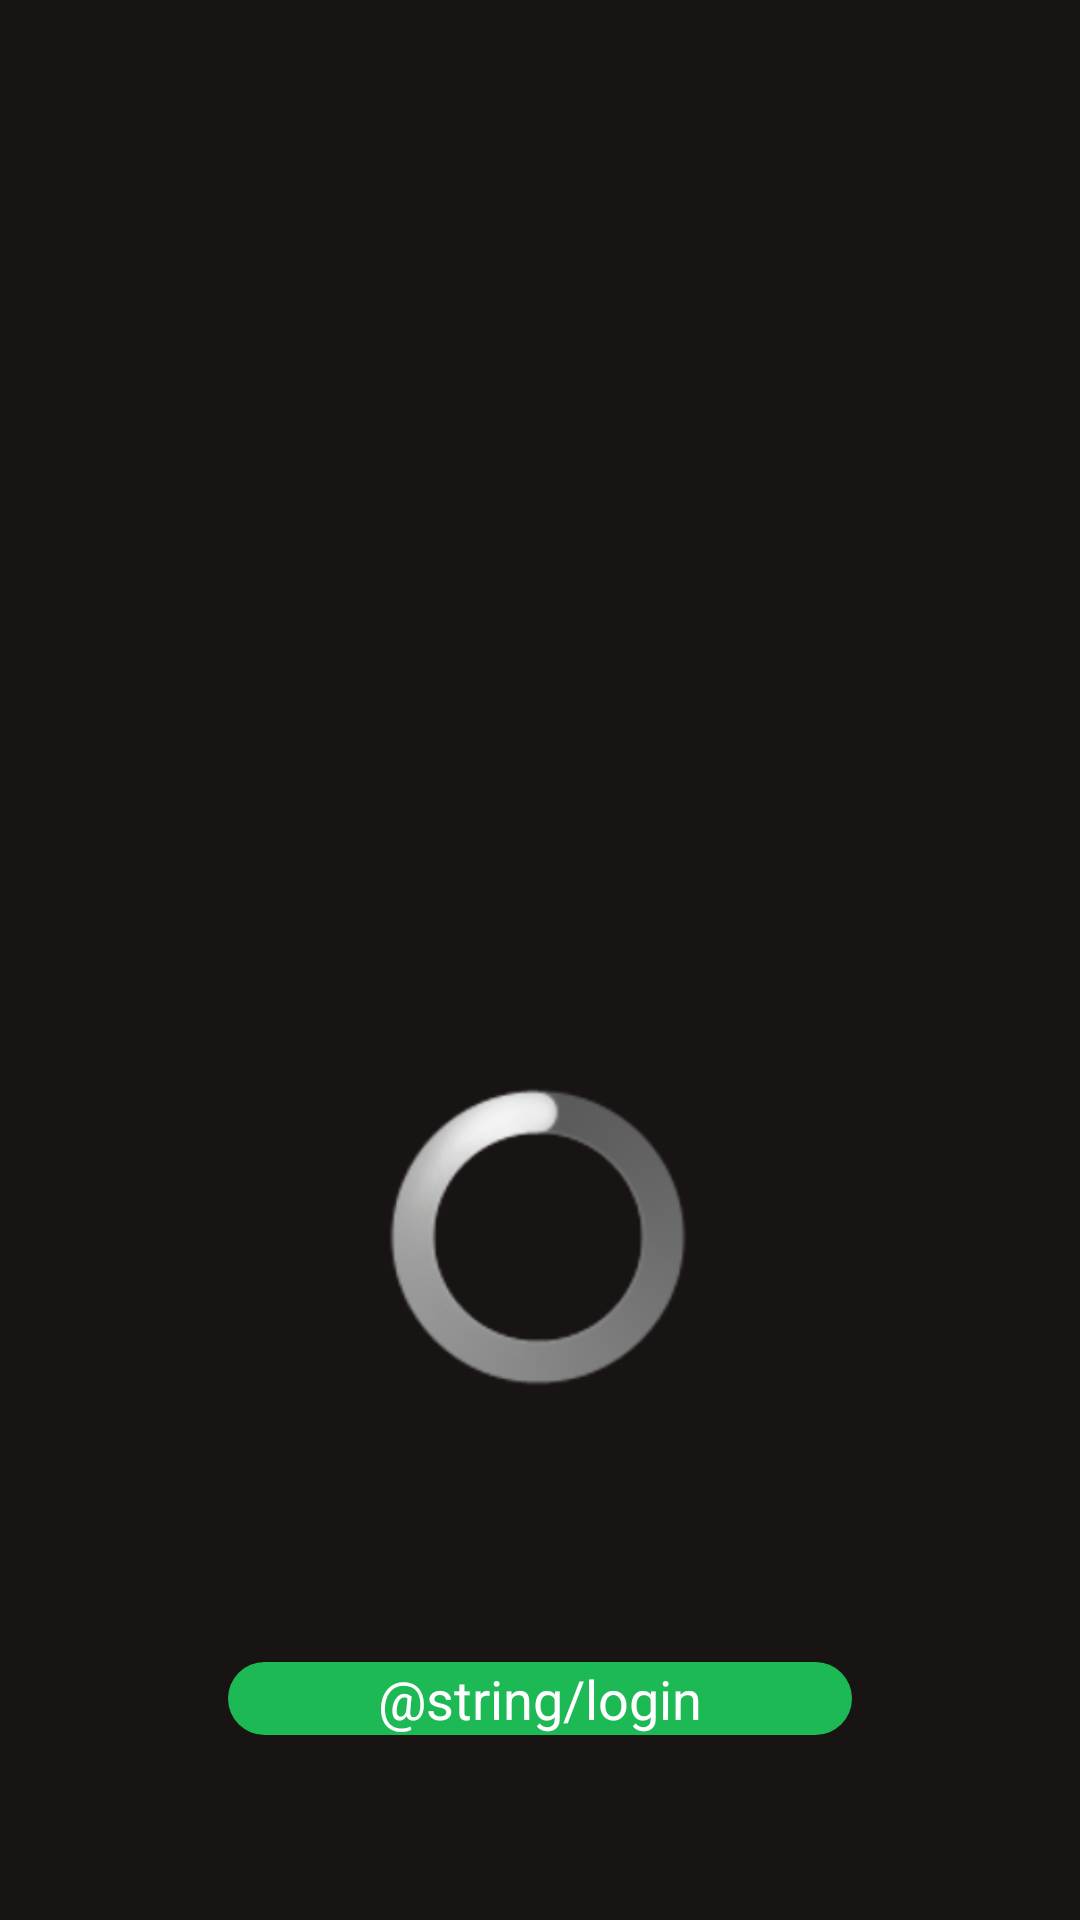

Produce the Android XML layout that renders to this screen, including the resource entries it uses.
<!-- AndroidManifest.xml: activity theme android:Theme.Translucent.NoTitleBar -->
<!-- res/layout/fragment_login.xml -->
<?xml version="1.0" encoding="utf-8"?>
<androidx.constraintlayout.widget.ConstraintLayout xmlns:android="http://schemas.android.com/apk/res/android"
    xmlns:app="http://schemas.android.com/apk/res-auto"
    xmlns:tools="http://schemas.android.com/tools"
    android:layout_width="match_parent"
    android:layout_height="match_parent"
    android:background="@color/black"
    tools:context=".presentation.login.LoginFragment">

    <androidx.appcompat.widget.AppCompatImageView
        android:id="@+id/logo_spotify"
        android:layout_width="200dp"
        android:layout_height="200dp"
        android:src="@drawable/ic_spotify"
        app:layout_constraintBottom_toTopOf="@+id/button_login"
        app:layout_constraintEnd_toEndOf="parent"
        app:layout_constraintHorizontal_bias="0.497"
        app:layout_constraintStart_toStartOf="parent"
        app:layout_constraintTop_toTopOf="parent"
        app:layout_constraintVertical_bias="0.2" />

    <androidx.appcompat.widget.AppCompatButton
        android:id="@+id/button_login"
        style="@style/GreenButton"
        android:text="@string/login"
        app:layout_constraintBottom_toBottomOf="parent"
        app:layout_constraintEnd_toEndOf="parent"
        app:layout_constraintStart_toStartOf="parent"
        app:layout_constraintTop_toTopOf="parent"
        app:layout_constraintVertical_bias="0.9" />

    <androidx.core.widget.ContentLoadingProgressBar
        android:id="@+id/progress"
        style="?android:attr/progressBarStyleLarge"
        android:layout_width="100dp"
        android:layout_height="100dp"
        android:indeterminate="true"
        android:visibility="visible"
        app:layout_constraintBottom_toTopOf="@+id/button_login"
        app:layout_constraintEnd_toEndOf="parent"
        app:layout_constraintHorizontal_bias="0.498"
        app:layout_constraintStart_toStartOf="parent"
        app:layout_constraintTop_toBottomOf="@+id/logo_spotify"
        />

</androidx.constraintlayout.widget.ConstraintLayout>
<!-- resources referenced by this layout -->
<resources>
  <color name="black">#191414</color>
  <style name="GreenButton">
          <item name="android:layout_width">wrap_content</item>
          <item name="android:layout_height">wrap_content</item>
          <item name="android:background">@drawable/shape</item>
          <item name="android:paddingStart">50dp</item>
          <item name="android:paddingEnd">50dp</item>
          <item name="android:textSize">18sp</item>
      </style>
  <!-- drawable shape (drawable) -->
  <?xml version="1.0" encoding="utf-8"?>
  <ripple xmlns:android="http://schemas.android.com/apk/res/android"
      android:color="#10652E">
      <item android:id="@android:id/mask">
          <shape android:shape="rectangle">
              <solid android:color="#10652E" />
              <corners android:radius="50dp" />
          </shape>
      </item>
  
      <item android:id="@android:id/background">
          <shape android:shape="rectangle">
              <gradient
                  android:angle="90"
                  android:endColor="@color/green"
                  android:startColor="@color/green"
                  android:type="linear" />
              <corners android:radius="50dp" />
          </shape>
      </item>
  </ripple>
  <color name="green">#1DB954</color>
</resources>
